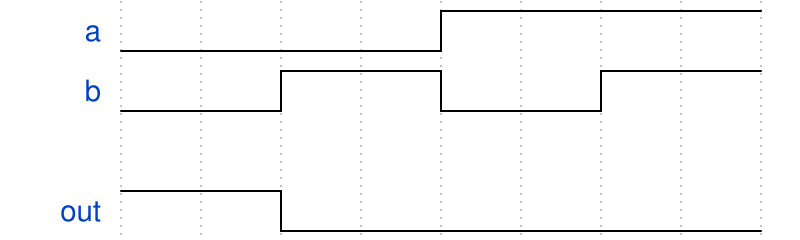

Reproduce this timing diagram as a WaveDrom spec.

{"signal": [
  {"name": "a", "wave": "l...h..."},
  {"name": "b", "wave": "l.h.l.h."},
  {},
  {"name": "out", "wave": "h.l....."}
]}
